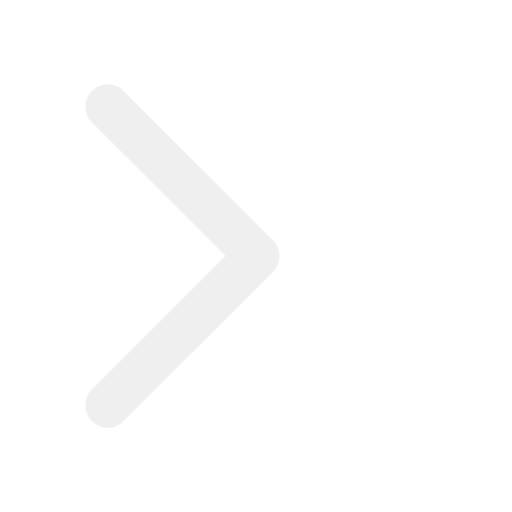
t = 0.00 s
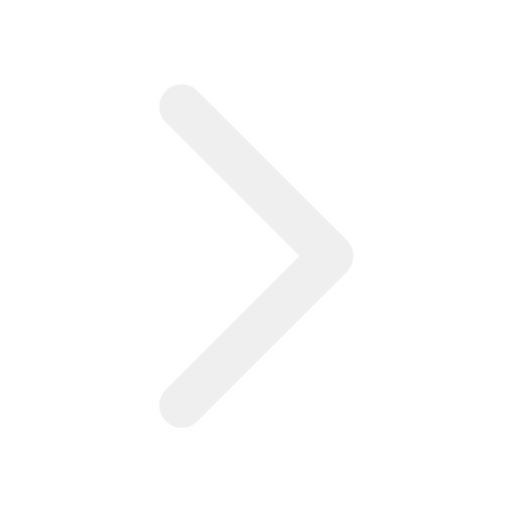
t = 0.17 s
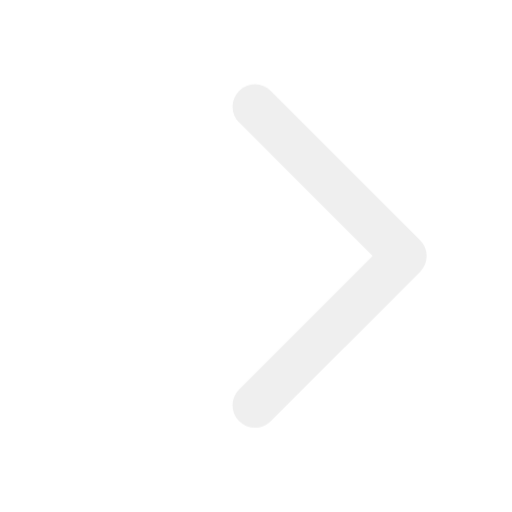
t = 0.33 s
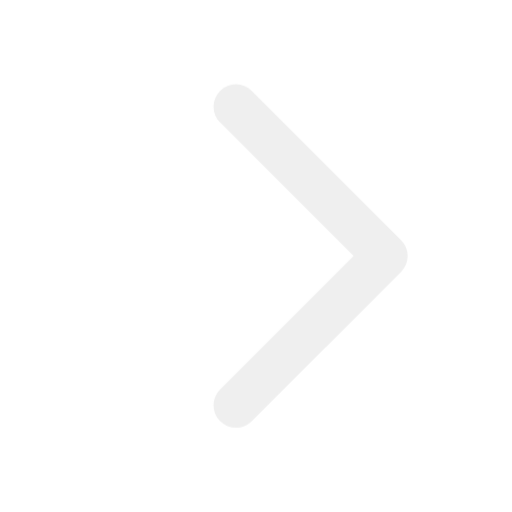
t = 0.50 s
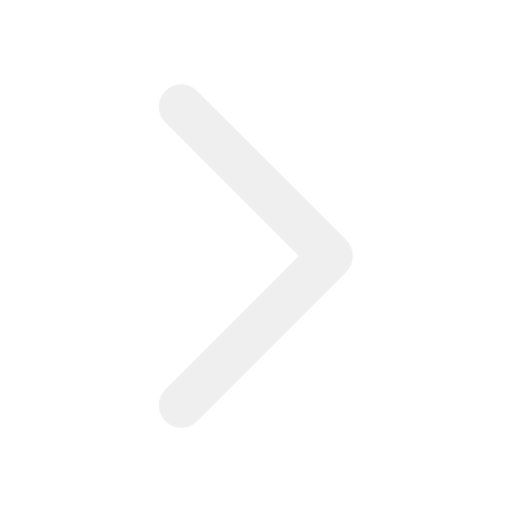
t = 0.67 s
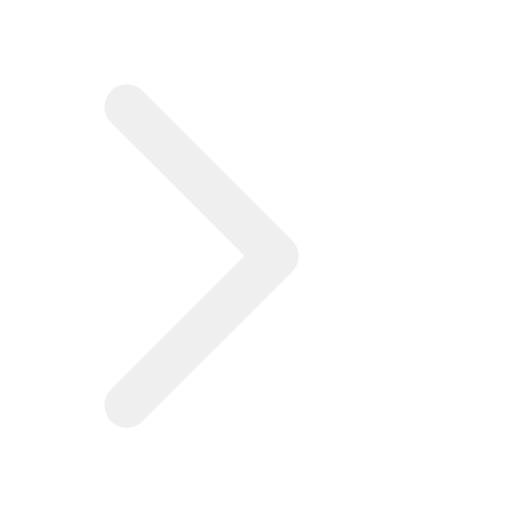
t = 0.83 s

The animated SVG that drew these frames (rendered in a browser with its animation timeline set to each time). Animation: 1 CSS @keyframes rule; one cycle of 1.00 s, repeats indefinitely.

<svg xmlns="http://www.w3.org/2000/svg" xmlns:xlink="http://www.w3.org/1999/xlink" width="100%" height="100%" viewBox="0 0 48 48"><style>@keyframes Combined-Shape_t{0%{transform:translate(-7.9px,0);animation-timing-function:cubic-bezier(.42,0,.58,1)}33.3333%{transform:translate(5.9px,0);animation-timing-function:cubic-bezier(.42,0,.58,1)}}</style><title>stat48_navigation_arrow_right</title><g fill="#efefef"><path id="Combined-Shape" d="M29.0302,24L16.5151,11.4849C15.695,10.6648,15.695,9.33518,16.5151,8.51508C17.3352,7.69497,18.6648,7.69497,19.4849,8.51508L33.4849,22.5151C33.895,22.9251,34.1,23.4626,34.1,24C34.1,24.5374,33.895,25.0749,33.4849,25.4849L19.4849,39.4849C18.6648,40.305,17.3352,40.305,16.5151,39.4849C15.695,38.6648,15.695,37.3352,16.5151,36.5151L29.0302,24L29.0302,24Z" transform="translate(17.1,24) translate(-25,-24)" style="animation:Combined-Shape_t 1s linear infinite both"/></g></svg>
